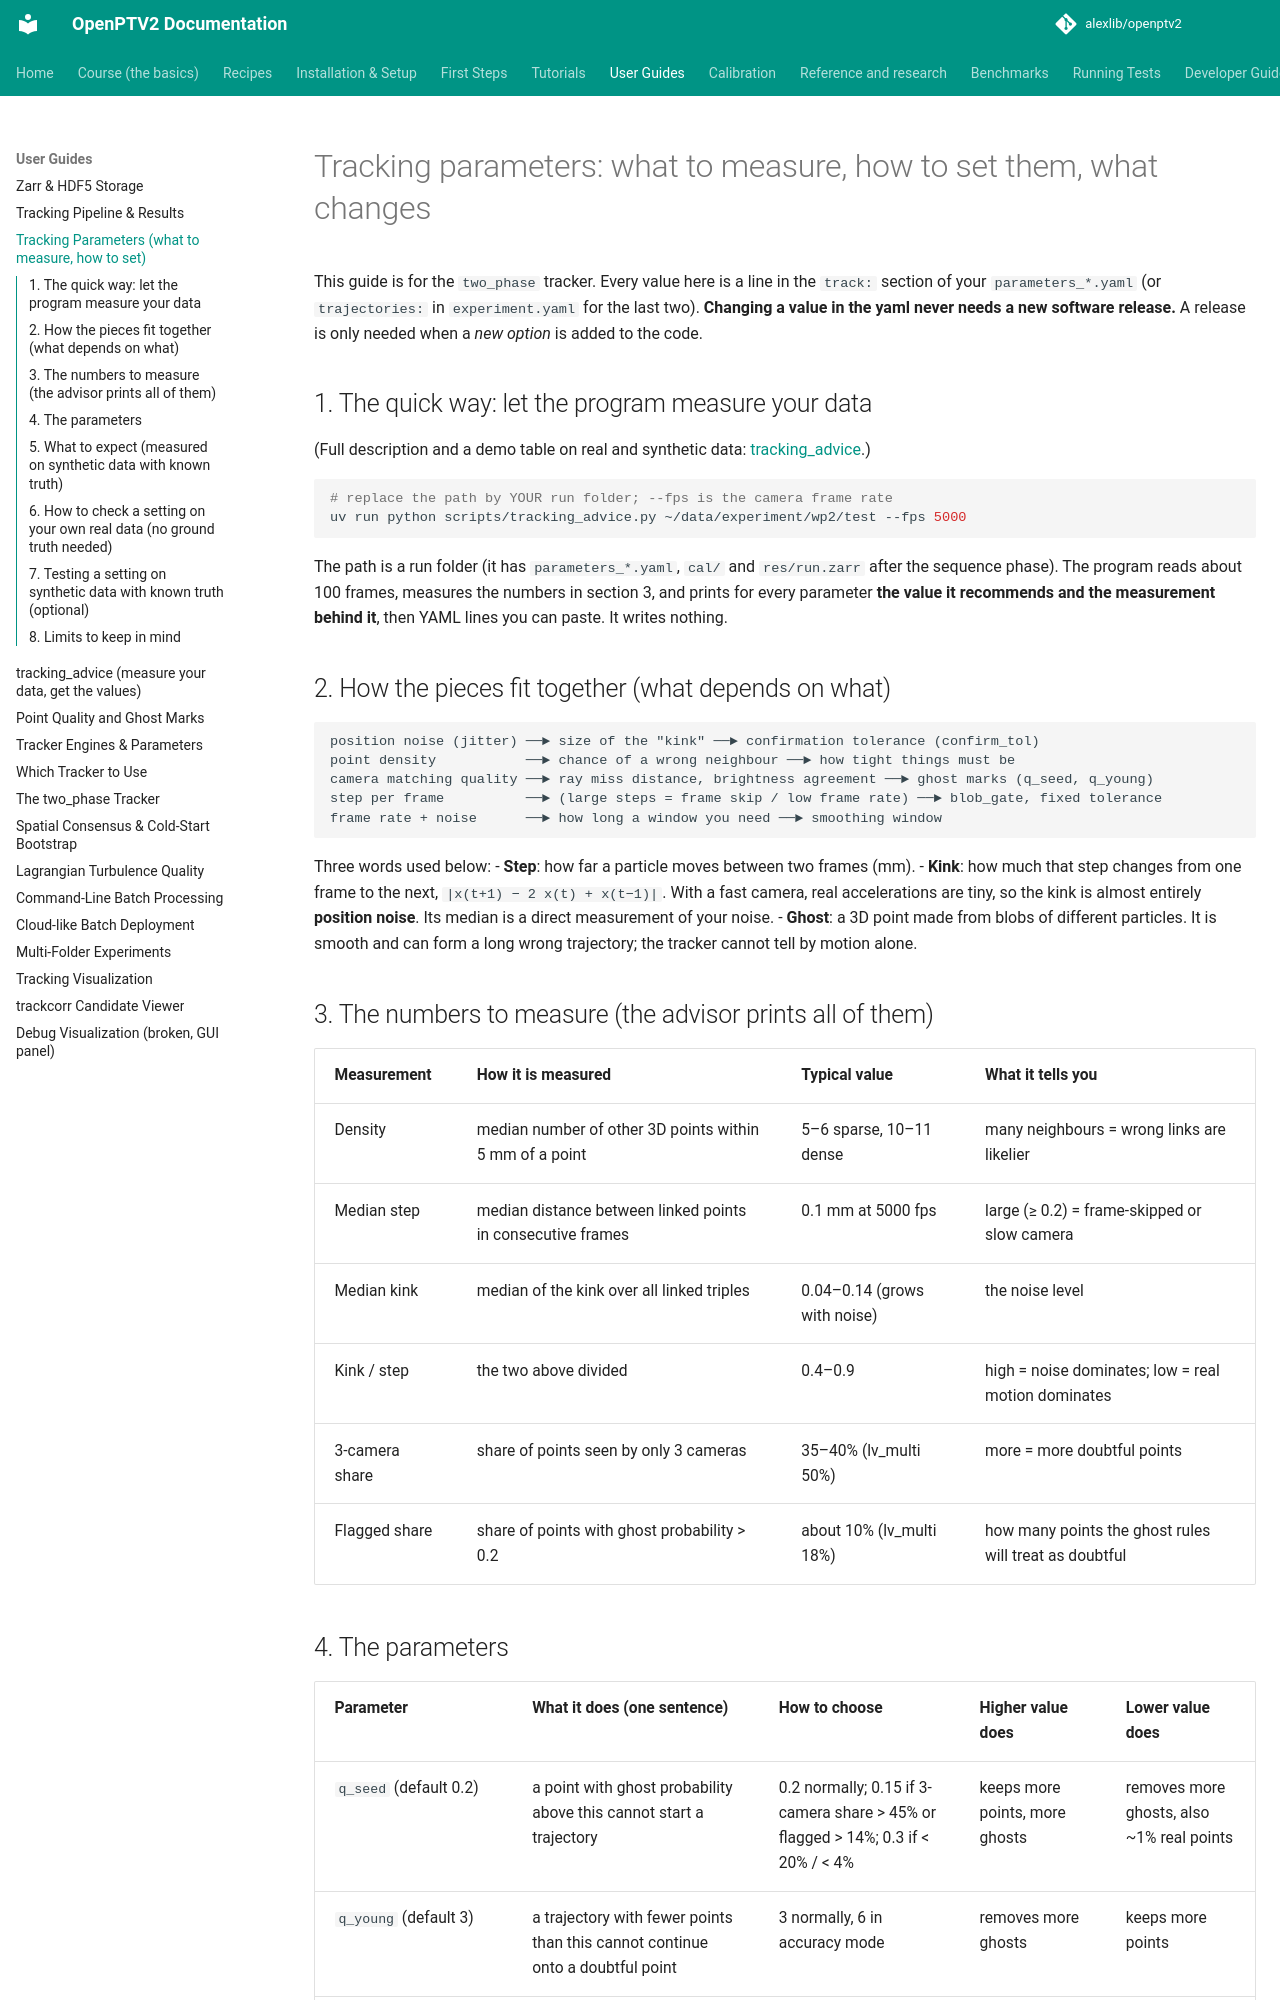

repository: alexlib/openptv2 · page: tracking_parameters_guide/index.html · generator: mkdocs

# Tracking parameters: what to measure, how to set them, what changes

This guide is for the `two_phase` tracker. Every value here is a line in the `track:`
section of your `parameters_*.yaml` (or `trajectories:` in `experiment.yaml` for the
last two). **Changing a value in the yaml never needs a new software release.** A release
is only needed when a *new option* is added to the code.

## 1. The quick way: let the program measure your data

(Full description and a demo table on real and synthetic data: [tracking_advice](tracking_advice.md).)

```bash
# replace the path by YOUR run folder; --fps is the camera frame rate
uv run python scripts/tracking_advice.py ~/data/experiment/wp2/test --fps 5000
```

The path is a run folder (it has `parameters_*.yaml`, `cal/` and `res/run.zarr` after
the sequence phase). The program reads about 100 frames, measures the numbers in section 3,
and prints for every parameter **the value it recommends and the measurement behind it**,
then YAML lines you can paste. It writes nothing.

## 2. How the pieces fit together (what depends on what)

```
position noise (jitter) ──► size of the "kink" ──► confirmation tolerance (confirm_tol)
point density           ──► chance of a wrong neighbour ──► how tight things must be
camera matching quality ──► ray miss distance, brightness agreement ──► ghost marks (q_seed, q_young)
step per frame          ──► (large steps = frame skip / low frame rate) ──► blob_gate, fixed tolerance
frame rate + noise      ──► how long a window you need ──► smoothing window
```

Three words used below:
- **Step**: how far a particle moves between two frames (mm).
- **Kink**: how much that step changes from one frame to the next, `|x(t+1) − 2 x(t) + x(t−1)|`.
  With a fast camera, real accelerations are tiny, so the kink is almost entirely
  **position noise**. Its median is a direct measurement of your noise.
- **Ghost**: a 3D point made from blobs of different particles. It is smooth and can form
  a long wrong trajectory; the tracker cannot tell by motion alone.

## 3. The numbers to measure (the advisor prints all of them)

| Measurement | How it is measured | Typical value | What it tells you |
|---|---|---|---|
| Density | median number of other 3D points within 5 mm of a point | 5–6 sparse, 10–11 dense | many neighbours = wrong links are likelier |
| Median step | median distance between linked points in consecutive frames | 0.1 mm at 5000 fps | large (≥ 0.2) = frame-skipped or slow camera |
| Median kink | median of the kink over all linked triples | 0.04–0.14 (grows with noise) | the noise level |
| Kink / step | the two above divided | 0.4–0.9 | high = noise dominates; low = real motion dominates |
| 3-camera share | share of points seen by only 3 cameras | 35–40% (lv_multi 50%) | more = more doubtful points |
| Flagged share | share of points with ghost probability > 0.2 | about 10% (lv_multi 18%) | how many points the ghost rules will treat as doubtful |
